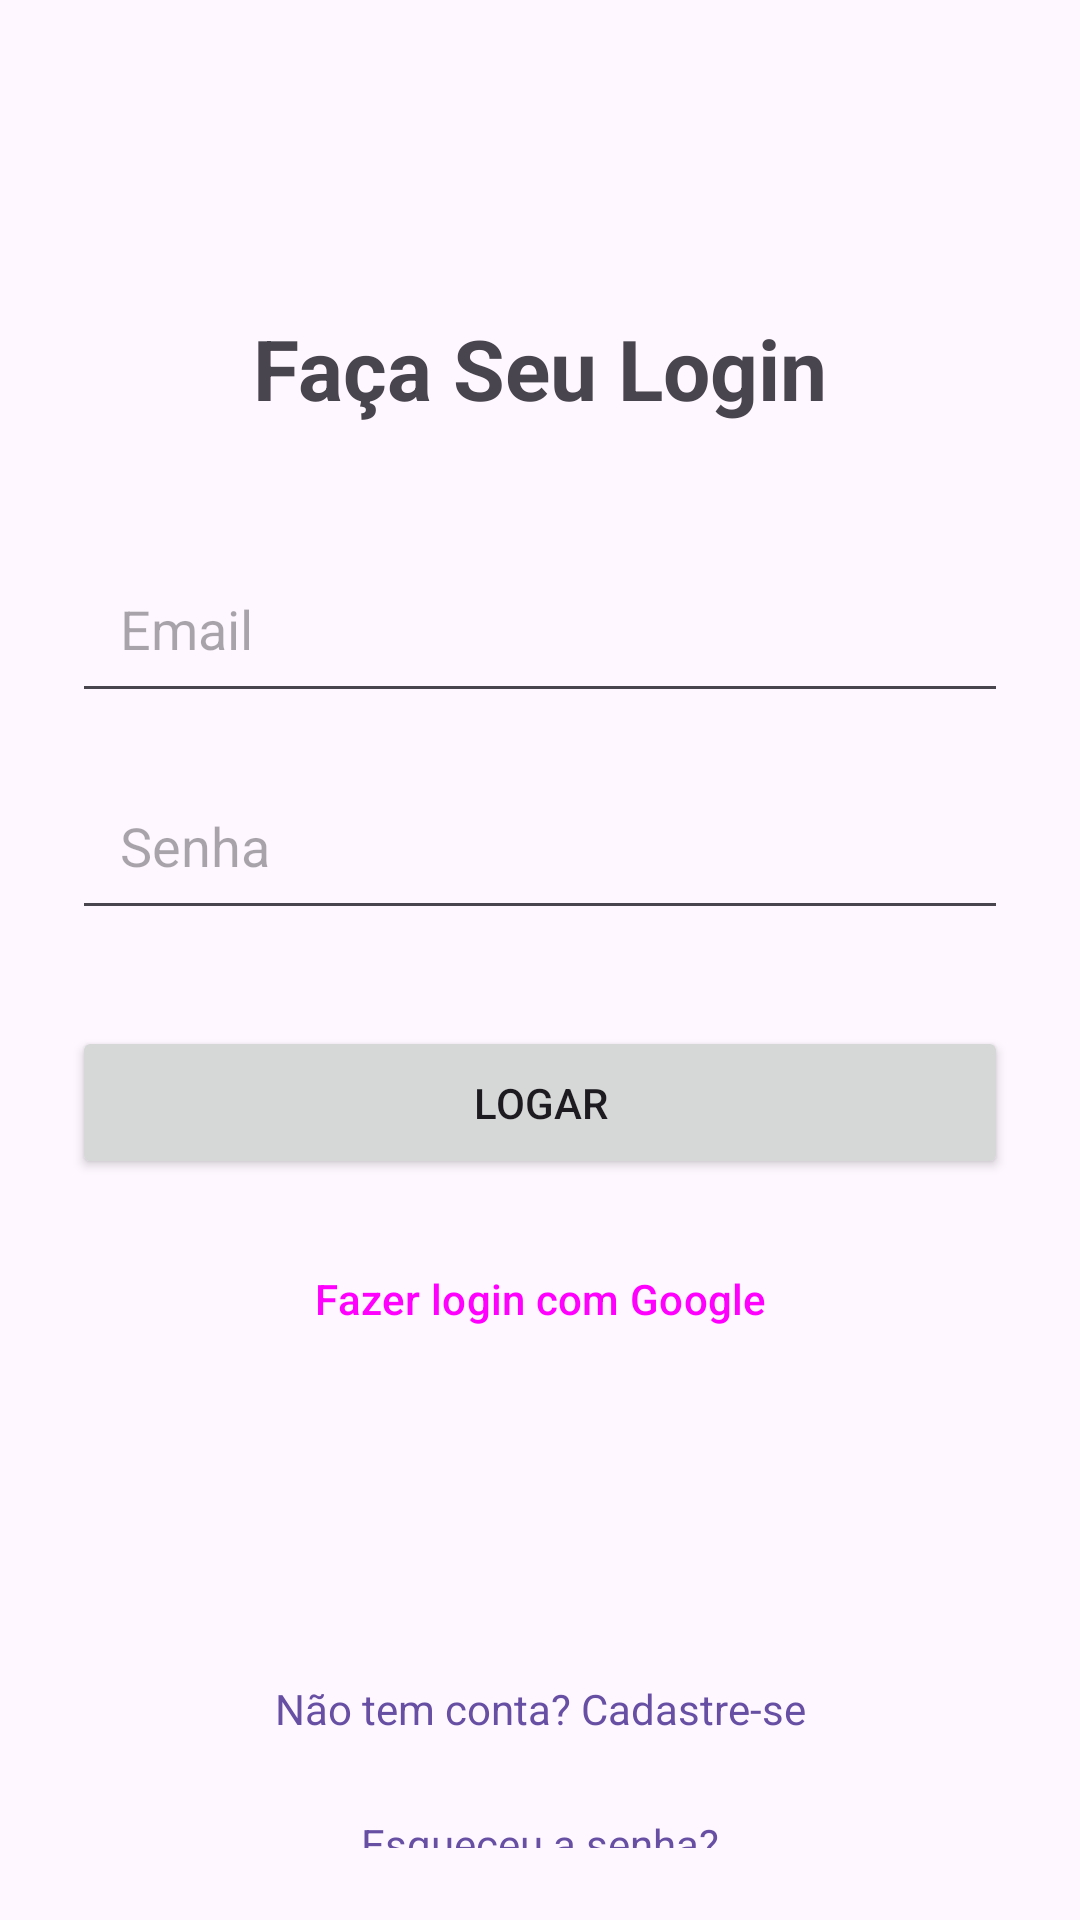

Write the Android layout XML for this screen, with the resource values it uses.
<!-- AndroidManifest.xml: application theme Theme.AppLoginGoogle -->
<!-- res/layout/activity_main.xml -->
<?xml version="1.0" encoding="utf-8"?>
<androidx.constraintlayout.widget.ConstraintLayout
    xmlns:android="http://schemas.android.com/apk/res/android"
    xmlns:app="http://schemas.android.com/apk/res-auto"
    xmlns:tools="http://schemas.android.com/tools"
    android:id="@+id/main"
    android:layout_width="match_parent"
    android:layout_height="match_parent"
    android:padding="24dp"
    tools:context=".view.MainActivity">

    <TextView
        android:id="@+id/edt_titulo"
        android:layout_width="wrap_content"
        android:layout_height="wrap_content"
        android:layout_marginTop="80dp"
        android:text="Faça Seu Login"
        android:textSize="28sp"
        android:textStyle="bold"
        app:layout_constraintEnd_toEndOf="parent"
        app:layout_constraintHorizontal_bias="0.5"
        app:layout_constraintStart_toStartOf="parent"
        app:layout_constraintTop_toTopOf="parent" />

    <EditText
        android:id="@+id/edt_email"
        android:layout_width="0dp"
        android:layout_height="wrap_content"
        android:layout_marginTop="40dp"
        android:hint="Email"
        android:inputType="text"
        android:padding="16dp"
        app:layout_constraintEnd_toEndOf="parent"
        app:layout_constraintHorizontal_bias="0.5"
        app:layout_constraintStart_toStartOf="parent"
        app:layout_constraintTop_toBottomOf="@id/edt_titulo" />

    <EditText
        android:id="@+id/edt_senha"
        android:layout_width="0dp"
        android:layout_height="wrap_content"
        android:layout_marginTop="16dp"
        android:hint="Senha"
        android:inputType="textPassword"
        android:padding="16dp"
        app:layout_constraintEnd_toEndOf="parent"
        app:layout_constraintHorizontal_bias="0.5"
        app:layout_constraintStart_toStartOf="parent"
        app:layout_constraintTop_toBottomOf="@id/edt_email" />

    <Button
        android:id="@+id/btn_Logar"
        android:layout_width="0dp"
        android:layout_height="wrap_content"
        android:layout_marginTop="32dp"
        android:padding="16dp"
        android:text="Logar"
        app:layout_constraintEnd_toEndOf="parent"
        app:layout_constraintHorizontal_bias="0.5"
        app:layout_constraintStart_toStartOf="parent"
        app:layout_constraintTop_toBottomOf="@id/edt_senha" />

    <Button
        android:id="@+id/btnGoogleLogin"
        style="?attr/materialButtonOutlinedStyle"
        android:layout_width="0dp"
        android:layout_height="wrap_content"
        android:layout_marginStart="32dp"
        android:layout_marginTop="16dp"
        android:layout_marginEnd="32dp"
        android:text="Fazer login com Google"
        app:layout_constraintEnd_toEndOf="parent"
        app:layout_constraintHorizontal_bias="0.5"
        app:layout_constraintStart_toStartOf="parent"
        app:layout_constraintTop_toBottomOf="@id/btn_Logar" />

    <TextView
        android:id="@+id/txv_esqueciSenha"
        android:layout_width="wrap_content"
        android:layout_height="wrap_content"
        android:layout_marginTop="140dp"
        android:clickable="true"
        android:focusable="true"
        android:minHeight="48dp"
        android:padding="8dp"
        android:text="Esqueceu a senha?"
        android:textColor="?attr/colorPrimary"
        app:layout_constraintEnd_toEndOf="parent"
        app:layout_constraintHorizontal_bias="0.5"
        app:layout_constraintStart_toStartOf="parent"
        app:layout_constraintTop_toBottomOf="@id/btnGoogleLogin" />

    <TextView
        android:id="@+id/textViewRegister"
        android:layout_width="wrap_content"
        android:layout_height="wrap_content"
        android:layout_marginBottom="16dp"
        android:clickable="true"
        android:focusable="true"
        android:minHeight="48dp"
        android:padding="8dp"
        android:text="Não tem conta? Cadastre-se"
        android:textColor="?attr/colorPrimary"
        app:layout_constraintBottom_toBottomOf="parent"
        app:layout_constraintEnd_toEndOf="parent"
        app:layout_constraintStart_toStartOf="parent"
        app:layout_constraintHorizontal_bias="0.5" />

</androidx.constraintlayout.widget.ConstraintLayout>
<!-- resources referenced by this layout -->
<resources>
  <style name="Theme.AppLoginGoogle" parent="Base.Theme.AppLoginGoogle" />
  <style name="Base.Theme.AppLoginGoogle" parent="Theme.Material3.DayNight.NoActionBar">
          
          
      </style>
</resources>
